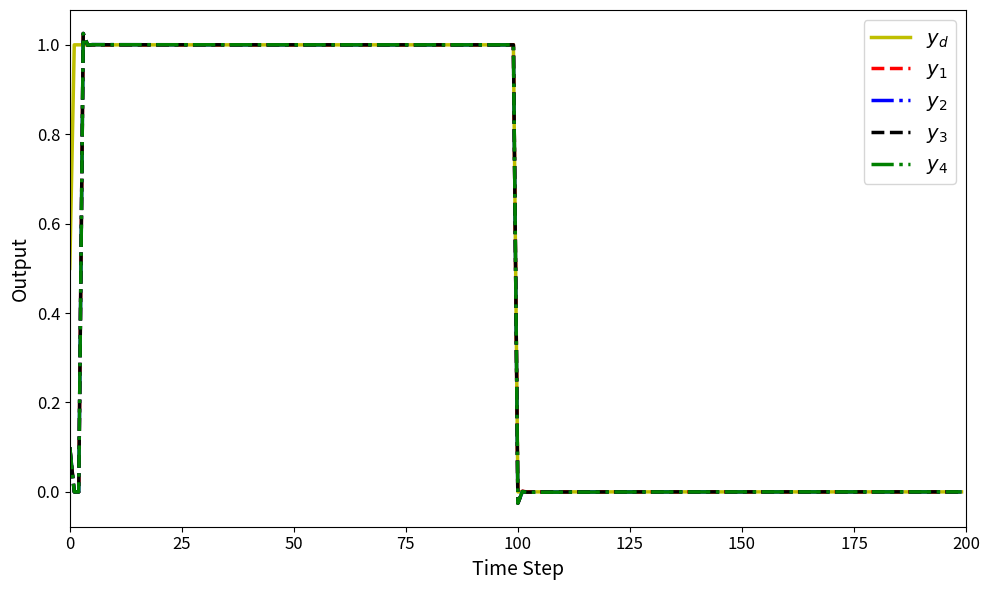

This figure's Python source:
import numpy as np
import matplotlib.pyplot as plt

# Define parameters
d = 5
rho = 1
eta = 1
lamda = 50
mu = 1
epsilon = 10**-5
alpha = 1
T = 0.1
gamma1 = 0.15
gamma2 = 0.15
gamma3 = 0.45
gamma4 = 0.45
rT = 1024
m = 350
L = 200
font_style = 'Times New Roman'

# Generate constant desired trajectory
yd = 0.5 * (1 + np.sign(np.sin(np.linspace(0, 2 * np.pi, L + 1))))  # Square wave

# yd = np.zeros(L + 1)
# for k in range(L):
#     yd[k] = 0.5 * np.sin(0.07 * np.pi * k) + 0.7 * np.cos(0.04 * np.pi * k)



# Initialize arrays
phi1 = np.zeros((L, 1))
phi2 = np.zeros((L, 1))
phi3 = np.zeros((L, 1))
phi4 = np.zeros((L, 1))

mfa1 = np.zeros((L, 1))
mfa2 = np.zeros((L, 1))
mfa3 = np.zeros((L, 1))
mfa4 = np.zeros((L, 1))

sm1 = np.zeros((L, 1))
sm2 = np.zeros((L, 1))
sm3 = np.zeros((L, 1))
sm4 = np.zeros((L, 1))

u1 = np.zeros((L, 1))
u2 = np.zeros((L, 1))
u3 = np.zeros((L, 1))
u4 = np.zeros((L, 1))

y1 = np.zeros((L + 1, 1))
y2 = np.zeros((L + 1, 1))
y3 = np.zeros((L + 1, 1))
y4 = np.zeros((L + 1, 1))

e1 = np.zeros((L + 1, 1))
e2 = np.zeros((L + 1, 1))
e3 = np.zeros((L + 1, 1))
e4 = np.zeros((L + 1, 1))

si1 = np.zeros((L, 1))
si2 = np.zeros((L, 1))
si3 = np.zeros((L, 1))
si4 = np.zeros((L, 1))



# Simulation loop
for k in range(1, L-1):
    if k == 0:
        phi1[0] = 1
        phi2[0] = 1
        phi3[0] = 1
        phi4[0] = 1
    elif k == 1:
        phi1[k] = phi1[k - 1] + eta * u1[k - 1] / (mu + u1[k - 1]**2) * (y1[k] - y1[k - 1] - phi1[k - 1] * u1[k - 1])
        phi2[k] = phi2[k - 1] + eta * u2[k - 1] / (mu + u2[k - 1]**2) * (y2[k] - y2[k - 1] - phi2[k - 1] * u2[k - 1])
        phi3[k] = phi3[k - 1] + eta * u3[k - 1] / (mu + u3[k - 1]**2) * (y3[k] - y3[k - 1] - phi3[k - 1] * u3[k - 1])
        phi4[k] = phi4[k - 1] + eta * u4[k - 1] / (mu + u4[k - 1]**2) * (y4[k] - y4[k - 1] - phi4[k - 1] * u4[k - 1])
    else:
        phi1[k] = phi1[k - 1] + (eta * (u1[k - 1] - u1[k - 2]) / (mu + (abs(u1[k - 1] - u1[k - 2]))**2)) * (y1[k] - y1[k - 1] - phi1[k - 1] * (u1[k - 1] - u1[k - 2]))
        phi2[k] = phi2[k - 1] + (eta * (u2[k - 1] - u2[k - 2]) / (mu + (abs(u2[k - 1] - u2[k - 2]))**2)) * (y2[k] - y2[k - 1] - phi2[k - 1] * (u2[k - 1] - u2[k - 2]))
        phi3[k] = phi3[k - 1] + (eta * (u3[k - 1] - u3[k - 2]) / (mu + (abs(u3[k - 1] - u3[k - 2]))**2)) * (y3[k] - y3[k - 1] - phi3[k - 1] * (u3[k - 1] - u3[k - 2]))
        phi4[k] = phi4[k - 1] + (eta * (u4[k - 1] - u4[k - 2]) / (mu + (abs(u4[k - 1] - u4[k - 2]))**2)) * (y4[k] - y4[k - 1] - phi4[k - 1] * (u4[k - 1] - u4[k - 2]))

    si1[k] = yd[k] - 2 * y1[k] + y4[k]
    si2[k] = y1[k] - 2 * y2[k] + y3[k]
    si3[k] = y2[k] + yd[k] - 2 * y3[k]
    si4[k] = y1[k] + y3[k] - 2 * y4[k]

    if k == 1:
        mfa1[0] = 0
        mfa2[0] = 0
        mfa3[0] = 0
        mfa4[0] = 0
    else:
        mfa1[k] = mfa1[k - 1] + (rho * phi1[k]) / (lamda + abs(phi1[k])**2) * si1[k]
        mfa2[k] = mfa2[k - 1] + (rho * phi2[k]) / (lamda + abs(phi2[k])**2) * si2[k]
        mfa3[k] = mfa3[k - 1] + (rho * phi3[k]) / (lamda + abs(phi3[k])**2) * si3[k]
        mfa4[k] = mfa4[k - 1] + (rho * phi4[k]) / (lamda + abs(phi4[k])**2) * si4[k]

    if k == 1:
        sm1[0] = 0
        sm2[0] = 0
        sm3[0] = 0
        sm4[0] = 0
    else:
        sm1[k] = sm1[k - 1] + (yd[k + 1] - y1[k] + alpha * yd[k + 1] - y1[k] + epsilon * T * np.sign(k))
        sm2[k] = sm2[k - 1] + (yd[k + 1] - y1[k] + alpha * yd[k + 1] - y1[k] + epsilon * T * np.sign(k))
        sm3[k] = sm3[k - 1] + (yd[k + 1] - y1[k] + alpha * yd[k + 1] - y1[k] + epsilon * T * np.sign(k))
        sm4[k] = sm4[k - 1] + (yd[k + 1] - y1[k] + alpha * yd[k + 1] - y1[k] + epsilon * T * np.sign(k))

    if k == 1:
        u1[0] = 0.1
        u2[0] = 0.1
        u3[0] = 0.1
        u4[0] = 0.1
    else:
        u1[k] = mfa1[k] + gamma1 * sm1[k]
        u2[k] = mfa2[k] + gamma2 * sm2[k]
        u3[k] = mfa3[k] + gamma3 * sm3[k]
        u4[k] = mfa4[k] + gamma4 * sm4[k]

    y1[0] = 0.1
    y2[0] = 0.1
    y3[0] = 0.1
    y4[0] = 0.1
    y1[k + 1] = m / (rT * 0.1) * u1[k]
    y2[k + 1] = m / (rT * 0.1) * u2[k]
    y3[k + 1] = m / (rT * 0.3) * u3[k]
    y4[k + 1] = m / (rT * 0.3) * u4[k]

    e1[k] = yd[k] - y1[k]
    e2[k] = yd[k] - y2[k]
    e3[k] = yd[k] - y3[k]
    e4[k] = yd[k] - y4[k]

# Create subplots
# fig, axs = plt.subplots(2, 2, figsize=(12, 8))

# # Plot each output and its tracking error
# axs[0, 0].plot(y1[:-1], '-*r', markersize=7, label='y1')
# axs[0, 0].plot(yd, '-b', label='yd')
# # axs[0, 0].set_title('Tracking Performance y1')
# axs[0, 0].set_xlim(0, L)
# axs[0, 0].set_ylim(min(y1.min(), yd.min()) - 0.1, max(y1.max(), yd.max()) + 0.1)
# axs[0, 0].legend()
# axs[0, 0].grid()

# axs[0, 1].plot(y2[:-1], '-xg', markersize=7, label='y2')
# axs[0, 1].plot(yd, '-b', label='yd')
# # axs[0, 1].set_title('Tracking Performance y2')
# axs[0, 1].set_xlim(0, L)
# axs[0, 1].set_ylim(min(y2.min(), yd.min()) - 0.1, max(y2.max(), yd.max()) + 0.1)
# axs[0, 1].legend()
# axs[0, 1].grid()

# axs[1, 0].plot(y3[:-1], '-oy', label='y3', markersize=5)
# axs[1, 0].plot(yd, '-b', label='yd')
# # axs[1, 0].set_title('Tracking Performance y3')
# axs[1, 0].set_xlim(0, L)
# axs[1, 0].set_ylim(min(y3.min(), yd.min()) - 0.1, max(y3.max(), yd.max()) + 0.1)
# axs[1, 0].legend()
# axs[1, 0].grid()

# axs[1, 1].plot(y4[:-1], '-vk', label='y4', markersize=7)
# axs[1, 1].plot(yd, '-b', label='yd')
# # axs[1, 1].set_title('Tracking Performance y4')
# axs[1, 1].set_xlim(0, L)
# # axs[1, 1].set_ylim(-1.3, 1.3)
# axs[1, 1].set_ylim(min(y4.min(), yd.min()) - 0.1, max(y4.max(), yd.max()) + 0.1)
# axs[1, 1].legend()
# axs[1, 1].grid()

# # Set common labels
# for ax in axs.flat:
#     ax.set_xlabel('Step')
#     ax.set_ylabel('Output')

# plt.tight_layout()
# plt.show()

plt.figure(figsize=(10, 6))  # Adjust figure size for better visibility

plt.plot(yd[:-1], '-y', linewidth=2.5, label=r'$y_d$')  
plt.plot(y1[:-1], '--r', linewidth=2.5, label=r'$y_1$')
plt.plot(y2[:-1], '-.b', linewidth=2.5, label=r'$y_2$')
plt.plot(y3[:-1], '--k', linewidth=2.5, label=r'$y_3$')
plt.plot(y4[:-1], '-.g', linewidth=2.5, label=r'$y_4$')

# Enlarge font size for axis labels and legend
plt.xlabel('Time Step', fontsize=14)
plt.ylabel('Output', fontsize=14)
plt.xticks(fontsize=12)
plt.yticks(fontsize=12)
plt.xlim(0,L)  # Set y-axis to range from -0.35 to 0.35

# Improve legend readability
plt.legend(fontsize=14, loc='best')
# plt.title('Tracking performance',fontsize=15, fontweight='bold',fontname=font_style)

plt.grid(False)  # Add grid for better readability
plt.tight_layout()  # Adjust layout for clarity

plt.show()